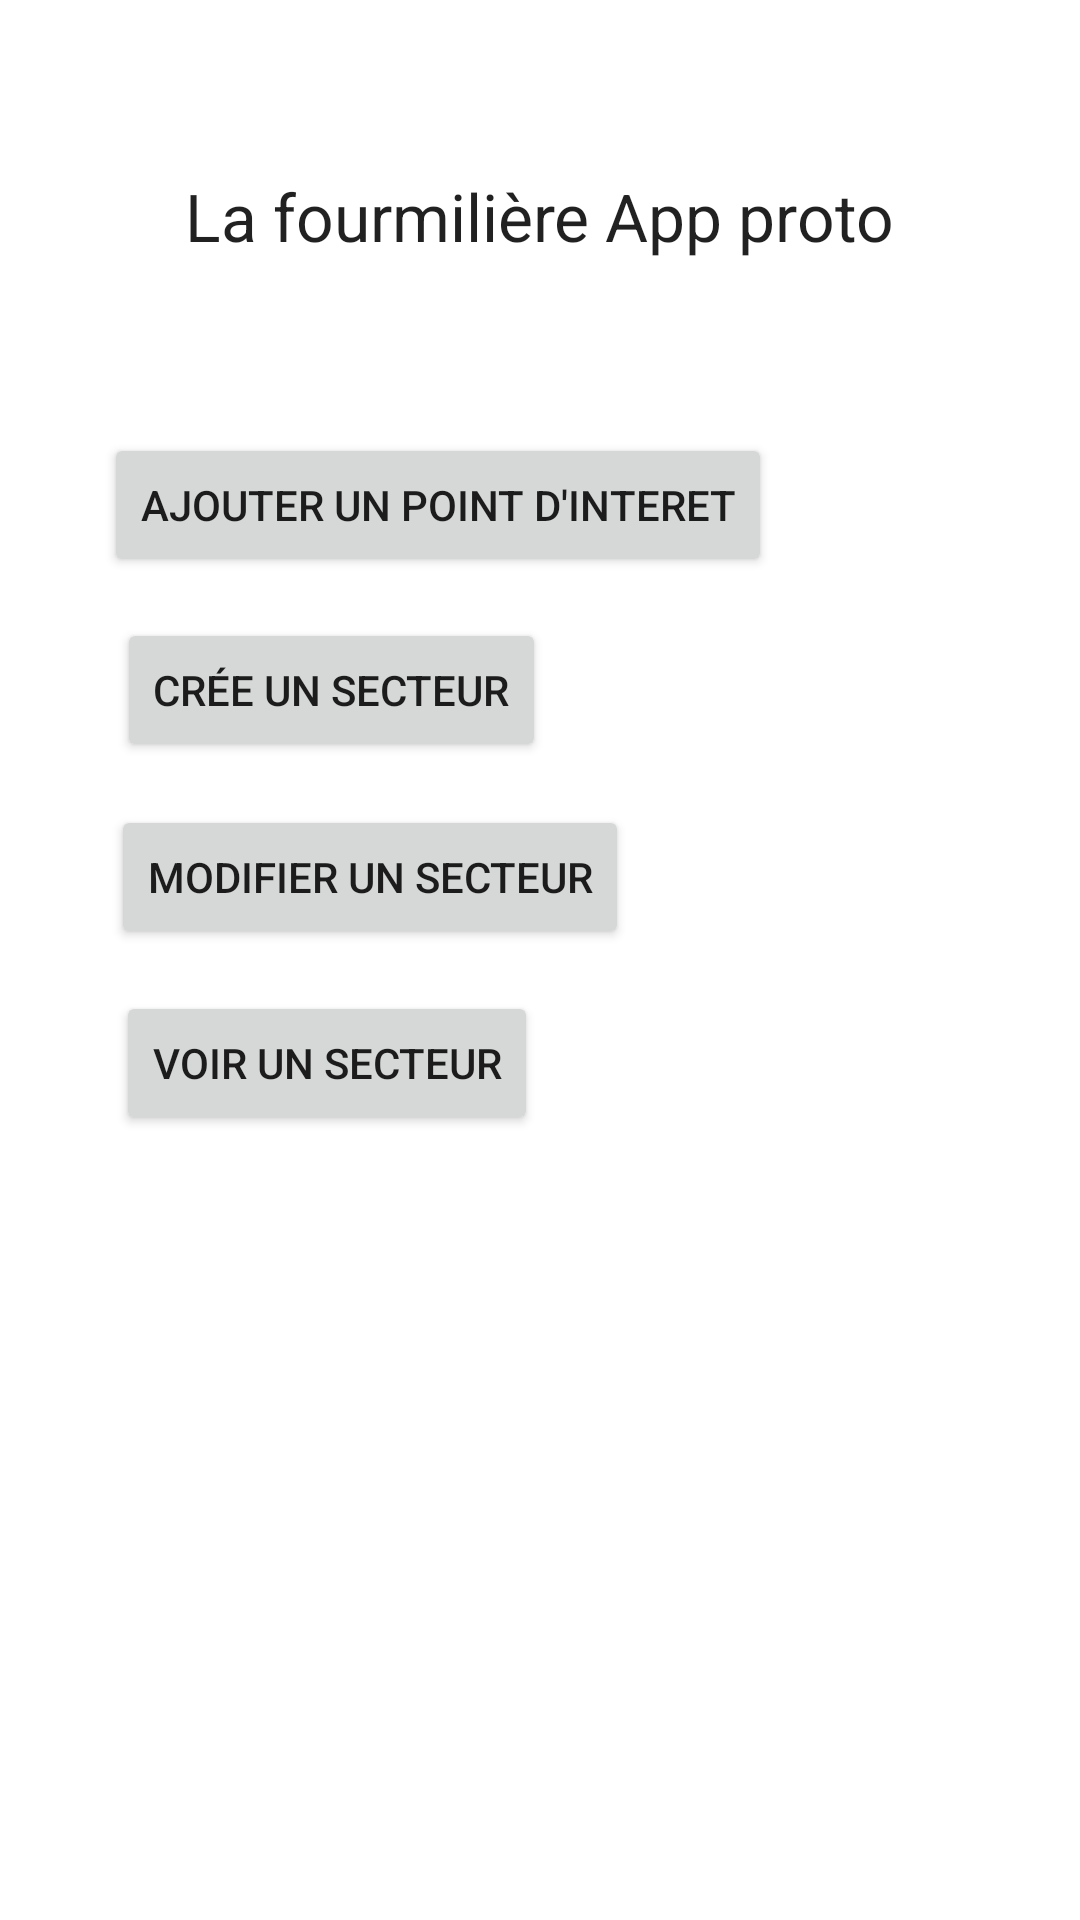

Here is an Android app screen rendered from its layout file. Give the layout XML and the strings, colors and styles it references.
<!-- AndroidManifest.xml: application theme Theme.CampagneAffichage -->
<!-- res/layout/activity_main.xml -->
<?xml version="1.0" encoding="utf-8"?>
<androidx.constraintlayout.widget.ConstraintLayout xmlns:android="http://schemas.android.com/apk/res/android"
    xmlns:app="http://schemas.android.com/apk/res-auto"
    xmlns:tools="http://schemas.android.com/tools"
    android:layout_width="match_parent"
    android:layout_height="match_parent"
    tools:context=".MainActivity">

    <TextView
        android:layout_width="wrap_content"
        android:layout_height="wrap_content"
        android:text="La fourmilière App proto"
        android:textAppearance="@style/TextAppearance.AppCompat.Large"
        app:layout_constraintBottom_toBottomOf="parent"
        app:layout_constraintLeft_toLeftOf="parent"
        app:layout_constraintRight_toRightOf="parent"
        app:layout_constraintTop_toTopOf="parent"
        app:layout_constraintVertical_bias="0.094" />

    <Button
        android:id="@+id/buttonAddPi"
        android:layout_width="wrap_content"
        android:layout_height="wrap_content"
        android:text="Ajouter un point d'interet"
        app:layout_constraintBottom_toBottomOf="parent"
        app:layout_constraintEnd_toEndOf="parent"
        app:layout_constraintHorizontal_bias="0.253"
        app:layout_constraintStart_toStartOf="parent"
        app:layout_constraintTop_toTopOf="parent"
        app:layout_constraintVertical_bias="0.244" />

    <Button
        android:id="@+id/buttonAddSecteur"
        android:layout_width="wrap_content"
        android:layout_height="wrap_content"
        android:text="Crée un secteur"
        app:layout_constraintBottom_toBottomOf="parent"
        app:layout_constraintEnd_toEndOf="parent"
        app:layout_constraintHorizontal_bias="0.179"
        app:layout_constraintStart_toStartOf="parent"
        app:layout_constraintTop_toTopOf="parent"
        app:layout_constraintVertical_bias="0.348" />

    <Button
        android:id="@+id/buttonModSecteur"
        android:layout_width="wrap_content"
        android:layout_height="wrap_content"
        android:text="Modifier un secteur"
        app:layout_constraintBottom_toBottomOf="parent"
        app:layout_constraintEnd_toEndOf="parent"
        app:layout_constraintHorizontal_bias="0.198"
        app:layout_constraintStart_toStartOf="parent"
        app:layout_constraintTop_toTopOf="parent"
        app:layout_constraintVertical_bias="0.453" />

    <Button
        android:id="@+id/buttonVoirSecteur"
        android:layout_width="wrap_content"
        android:layout_height="wrap_content"
        android:text="Voir un secteur"
        app:layout_constraintBottom_toBottomOf="parent"
        app:layout_constraintEnd_toEndOf="parent"
        app:layout_constraintHorizontal_bias="0.176"
        app:layout_constraintStart_toStartOf="parent"
        app:layout_constraintTop_toTopOf="parent"
        app:layout_constraintVertical_bias="0.558" />

</androidx.constraintlayout.widget.ConstraintLayout>
<!-- resources referenced by this layout -->
<resources>
  <style name="Theme.CampagneAffichage" parent="Theme.MaterialComponents.DayNight.DarkActionBar">
          
          <item name="colorPrimary">@color/purple_500</item>
          <item name="colorPrimaryVariant">@color/purple_700</item>
          <item name="colorOnPrimary">@color/white</item>
          
          <item name="colorSecondary">@color/teal_200</item>
          <item name="colorSecondaryVariant">@color/teal_700</item>
          <item name="colorOnSecondary">@color/black</item>
          
          <item name="android:statusBarColor" tools:targetApi="l">?attr/colorPrimaryVariant</item>
          
      </style>
  <!-- not gathered from this repository: default colours our renderer supplied (Android Studio template values) -->
  <color name="purple_500">#FF6200EE</color>
  <color name="purple_700">#FF3700B3</color>
  <color name="teal_200">#FF03DAC5</color>
  <color name="teal_700">#FF018786</color>
  <color name="black">#FF000000</color>
  <color name="white">#FFFFFFFF</color>
</resources>
